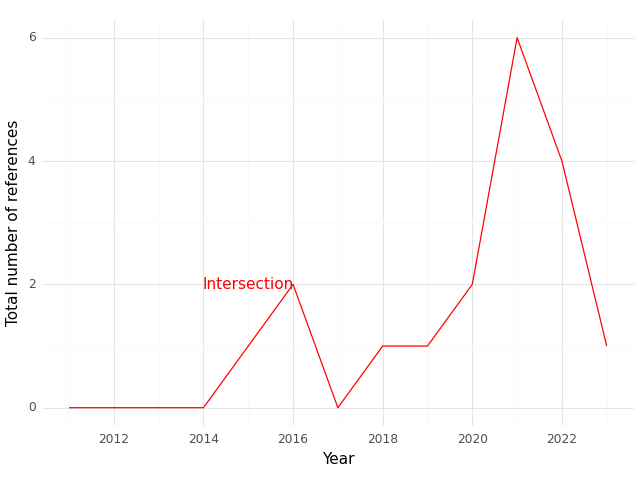

The data file committed next to this chart (first rows):
, Year, intersection
0, 2011, 0.0
1, 2012, 0.0
2, 2013, 0.0
3, 2014, 0.0
4, 2015, 1.0
5, 2016, 2.0
6, 2017, 0.0
7, 2018, 1.0
8, 2019, 1.0
9, 2020, 2.0
10, 2021, 6.0
11, 2022, 4.0
12, 2023, 1.0
